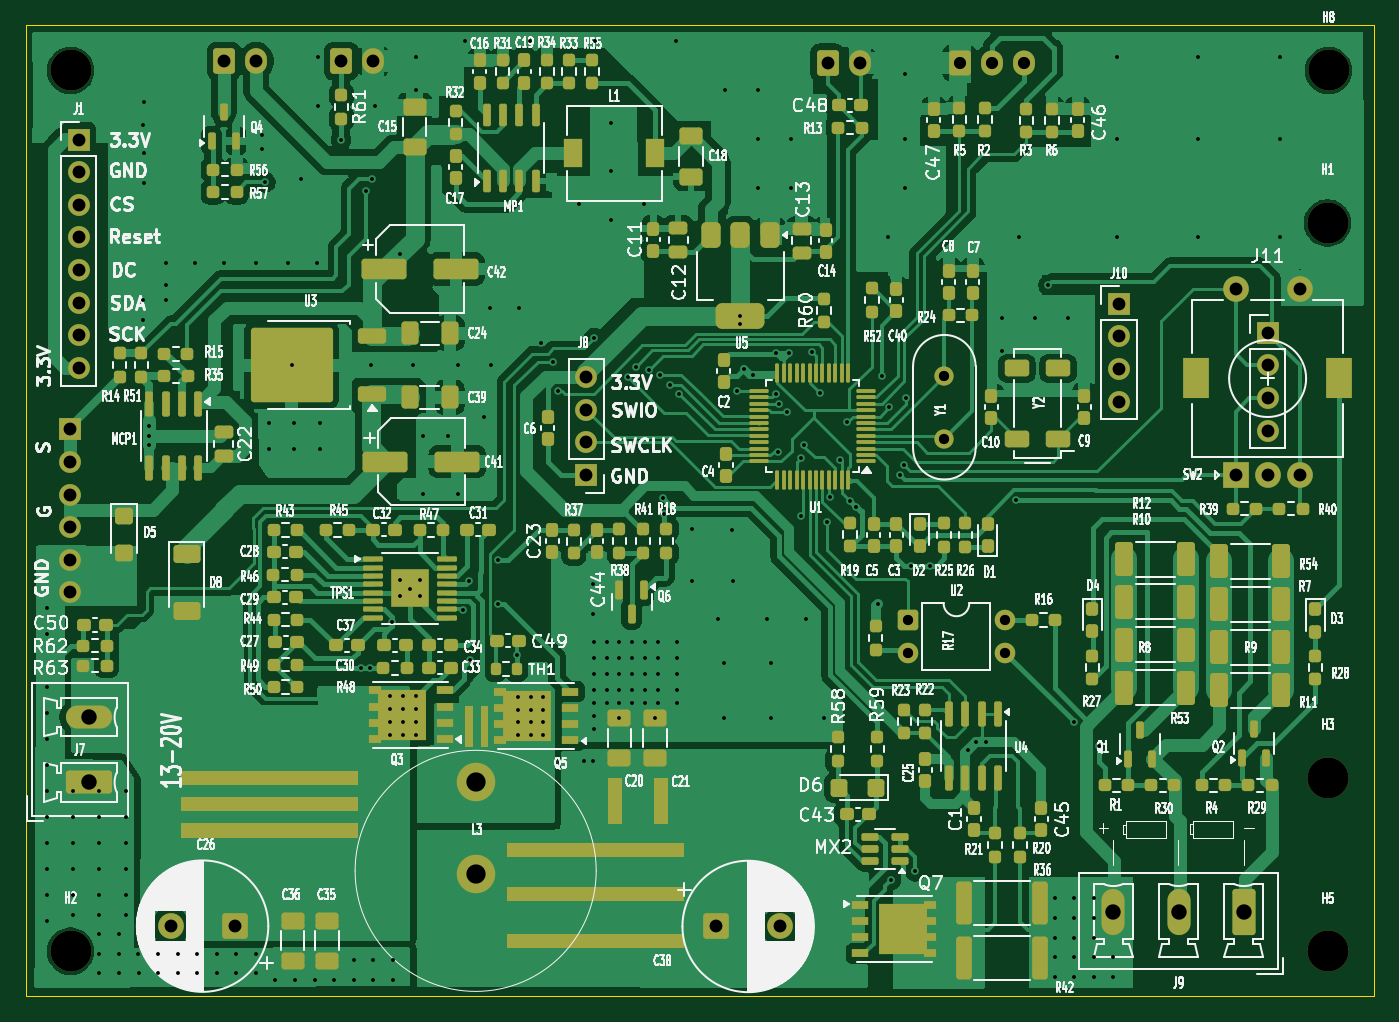
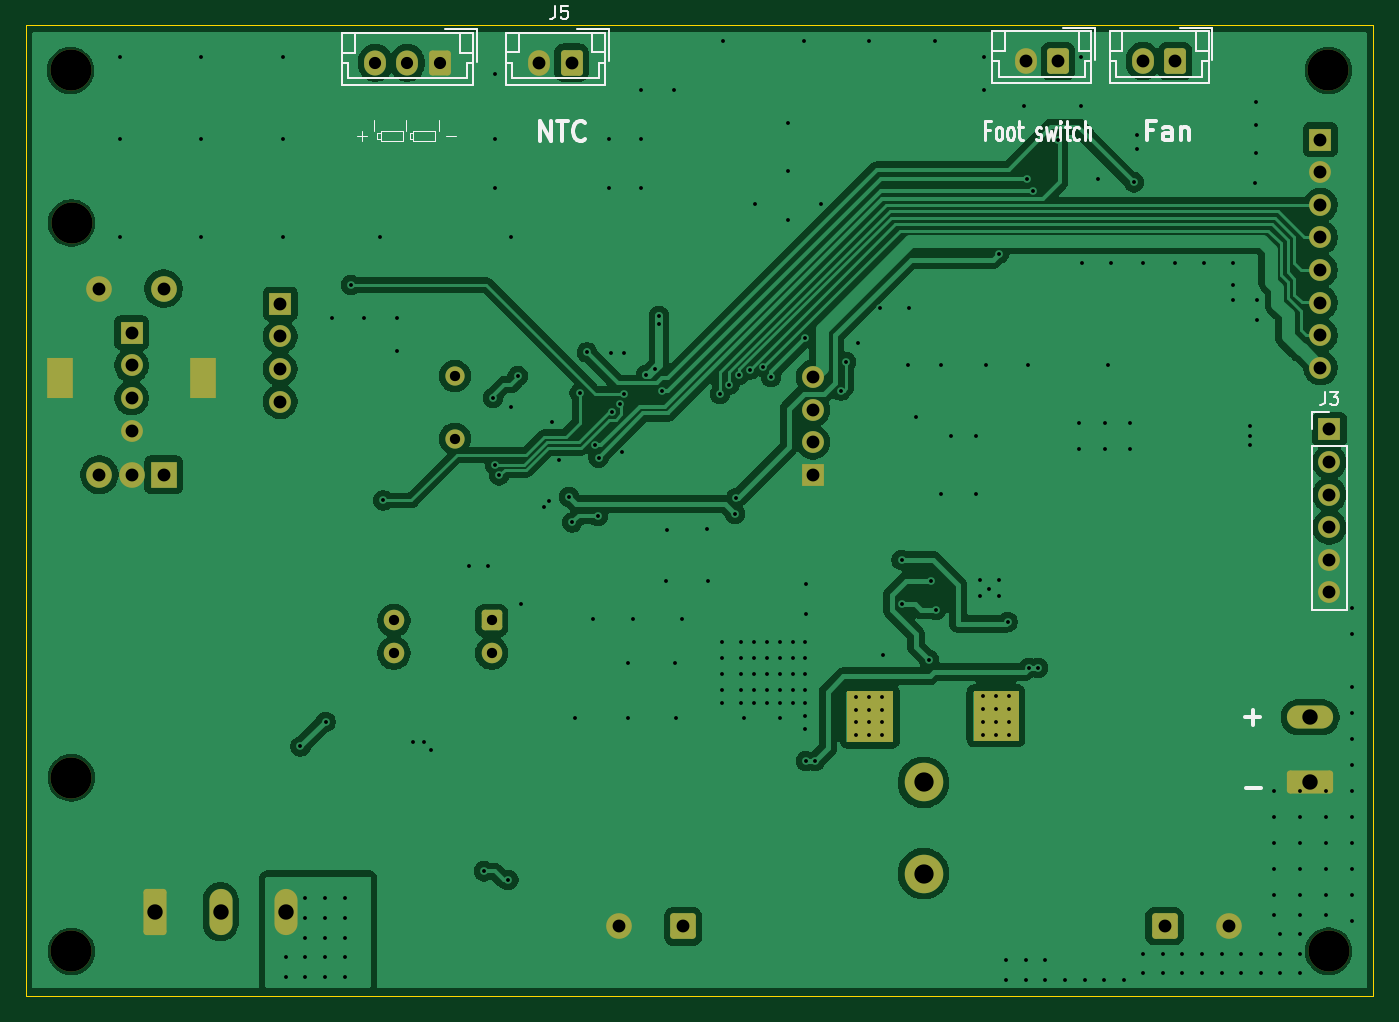
Circuit board: 11 layer files. Board 105.0 x 75.6 mm.
- bottom_copper: Meister-Spot Welder 1.0-B_Cu.gbr (138461 bytes)
- bottom_mask: Meister-Spot Welder 1.0-B_Mask.gbr (4970 bytes)
- paste: Meister-Spot Welder 1.0-B_Paste.gbr (481 bytes)
- bottom_silk: Meister-Spot Welder 1.0-B_Silkscreen.gbr (13441 bytes)
- outline: Meister-Spot Welder 1.0-Edge_Cuts.gbr (641 bytes)
- top_copper: Meister-Spot Welder 1.0-F_Cu.gbr (197393 bytes)
- top_mask: Meister-Spot Welder 1.0-F_Mask.gbr (24149 bytes)
- paste: Meister-Spot Welder 1.0-F_Paste.gbr (18300 bytes)
- top_silk: Meister-Spot Welder 1.0-F_Silkscreen.gbr (318274 bytes)
- drill: Meister-Spot Welder 1.0-NPTH.drl (445 bytes)
- drill: Meister-Spot Welder 1.0-PTH.drl (6400 bytes)

=== bottom_copper: Meister-Spot Welder 1.0-B_Cu.gbr (138461 bytes, source omitted) ===
=== bottom_mask: Meister-Spot Welder 1.0-B_Mask.gbr ===
%TF.GenerationSoftware,KiCad,Pcbnew,9.0.2*%
%TF.CreationDate,2026-01-03T13:34:27+01:00*%
%TF.ProjectId,Meister-Spot Welder 1.0,4d656973-7465-4722-9d53-706f74205765,rev?*%
%TF.SameCoordinates,Original*%
%TF.FileFunction,Soldermask,Bot*%
%TF.FilePolarity,Negative*%
%FSLAX46Y46*%
G04 Gerber Fmt 4.6, Leading zero omitted, Abs format (unit mm)*
G04 Created by KiCad (PCBNEW 9.0.2) date 2026-01-03 13:34:27*
%MOMM*%
%LPD*%
G01*
G04 APERTURE LIST*
G04 Aperture macros list*
%AMRoundRect*
0 Rectangle with rounded corners*
0 $1 Rounding radius*
0 $2 $3 $4 $5 $6 $7 $8 $9 X,Y pos of 4 corners*
0 Add a 4 corners polygon primitive as box body*
4,1,4,$2,$3,$4,$5,$6,$7,$8,$9,$2,$3,0*
0 Add four circle primitives for the rounded corners*
1,1,$1+$1,$2,$3*
1,1,$1+$1,$4,$5*
1,1,$1+$1,$6,$7*
1,1,$1+$1,$8,$9*
0 Add four rect primitives between the rounded corners*
20,1,$1+$1,$2,$3,$4,$5,0*
20,1,$1+$1,$4,$5,$6,$7,0*
20,1,$1+$1,$6,$7,$8,$9,0*
20,1,$1+$1,$8,$9,$2,$3,0*%
G04 Aperture macros list end*
%ADD10C,0.100000*%
%ADD11C,3.200000*%
%ADD12RoundRect,0.250000X-0.750000X-0.750000X0.750000X-0.750000X0.750000X0.750000X-0.750000X0.750000X0*%
%ADD13C,2.000000*%
%ADD14RoundRect,0.250000X1.550000X-0.650000X1.550000X0.650000X-1.550000X0.650000X-1.550000X-0.650000X0*%
%ADD15O,3.600000X1.800000*%
%ADD16R,1.700000X1.700000*%
%ADD17C,1.700000*%
%ADD18C,3.000000*%
%ADD19C,1.500000*%
%ADD20RoundRect,0.250000X-0.550000X-0.550000X0.550000X-0.550000X0.550000X0.550000X-0.550000X0.550000X0*%
%ADD21C,1.600000*%
%ADD22RoundRect,0.250000X0.750000X0.750000X-0.750000X0.750000X-0.750000X-0.750000X0.750000X-0.750000X0*%
%ADD23R,2.000000X2.000000*%
%ADD24R,2.000000X3.200000*%
%ADD25RoundRect,0.250000X0.650000X1.550000X-0.650000X1.550000X-0.650000X-1.550000X0.650000X-1.550000X0*%
%ADD26O,1.800000X3.600000*%
%ADD27RoundRect,0.250000X-0.600000X-0.750000X0.600000X-0.750000X0.600000X0.750000X-0.600000X0.750000X0*%
%ADD28O,1.700000X2.000000*%
%ADD29RoundRect,0.250000X-0.600000X-0.725000X0.600000X-0.725000X0.600000X0.725000X-0.600000X0.725000X0*%
%ADD30O,1.700000X1.950000*%
G04 APERTURE END LIST*
D10*
X41775000Y-65875000D02*
X45225000Y-65875000D01*
X45225000Y-69725000D01*
X41775000Y-69725000D01*
X41775000Y-65875000D01*
G36*
X41775000Y-65875000D02*
G01*
X45225000Y-65875000D01*
X45225000Y-69725000D01*
X41775000Y-69725000D01*
X41775000Y-65875000D01*
G37*
X51550000Y-65875000D02*
X55075000Y-65875000D01*
X55075000Y-69775000D01*
X51550000Y-69775000D01*
X51550000Y-65875000D01*
G36*
X51550000Y-65875000D02*
G01*
X55075000Y-65875000D01*
X55075000Y-69775000D01*
X51550000Y-69775000D01*
X51550000Y-65875000D01*
G37*
D11*
%TO.C,H1*%
X115500000Y-29410000D03*
%TD*%
%TO.C,H2*%
X17560000Y-86150000D03*
%TD*%
%TO.C,H3*%
X115530000Y-72640000D03*
%TD*%
%TO.C,H5*%
X115525000Y-86175000D03*
%TD*%
%TO.C,H6*%
X17575000Y-17525000D03*
%TD*%
%TO.C,H8*%
X115580000Y-17530000D03*
%TD*%
D12*
%TO.C,C38*%
X67857323Y-84225000D03*
D13*
X72857323Y-84225000D03*
%TD*%
D14*
%TO.C,J7*%
X19000000Y-73000000D03*
D15*
X19000000Y-67920000D03*
%TD*%
D16*
%TO.C,J8*%
X57750000Y-49040000D03*
D17*
X57750000Y-46500000D03*
X57750000Y-43960000D03*
X57750000Y-41420000D03*
%TD*%
D16*
%TO.C,J11*%
X110830000Y-37970000D03*
D17*
X110830000Y-40510000D03*
X110830000Y-43050000D03*
X110830000Y-45590000D03*
%TD*%
D18*
%TO.C,L3*%
X49125000Y-73000000D03*
X49125000Y-80110000D03*
%TD*%
D16*
%TO.C,J1*%
X18200000Y-22920000D03*
D17*
X18200000Y-25460000D03*
X18200000Y-28000000D03*
X18200000Y-30540000D03*
X18200000Y-33080000D03*
X18200000Y-35620000D03*
X18200000Y-38160000D03*
X18200000Y-40700000D03*
%TD*%
D19*
%TO.C,Y1*%
X85641150Y-41331050D03*
X85641150Y-46211050D03*
%TD*%
D20*
%TO.C,U2*%
X82775000Y-60385000D03*
D21*
X82775000Y-62925000D03*
X90395000Y-62925000D03*
X90395000Y-60385000D03*
%TD*%
D22*
%TO.C,C26*%
X30350000Y-84200000D03*
D13*
X25350000Y-84200000D03*
%TD*%
D23*
%TO.C,SW2*%
X108330000Y-49030000D03*
D13*
X113330000Y-49030000D03*
X110830000Y-49030000D03*
D24*
X105230000Y-41530000D03*
X116430000Y-41530000D03*
D13*
X113330000Y-34530000D03*
X108330000Y-34530000D03*
%TD*%
D25*
%TO.C,J9*%
X108970000Y-83070000D03*
D26*
X103890000Y-83070000D03*
X98810000Y-83070000D03*
%TD*%
D16*
%TO.C,J10*%
X99250000Y-35715000D03*
D17*
X99250000Y-38255000D03*
X99250000Y-40795000D03*
X99250000Y-43335000D03*
%TD*%
D16*
%TO.C,J3*%
X17500000Y-45500000D03*
D17*
X17500000Y-48040000D03*
X17500000Y-50580000D03*
X17500000Y-53120000D03*
X17500000Y-55660000D03*
X17500000Y-58200000D03*
%TD*%
D27*
%TO.C,J5*%
X76550000Y-16925000D03*
D28*
X79050000Y-16925000D03*
%TD*%
D27*
%TO.C,J2*%
X38650000Y-16800000D03*
D28*
X41150000Y-16800000D03*
%TD*%
D27*
%TO.C,J4*%
X29525000Y-16800000D03*
D28*
X32025000Y-16800000D03*
%TD*%
D29*
%TO.C,J6*%
X86837600Y-16943200D03*
D30*
X89337600Y-16943200D03*
X91837600Y-16943200D03*
%TD*%
M02*

=== paste: Meister-Spot Welder 1.0-B_Paste.gbr ===
%TF.GenerationSoftware,KiCad,Pcbnew,9.0.2*%
%TF.CreationDate,2026-01-03T13:34:27+01:00*%
%TF.ProjectId,Meister-Spot Welder 1.0,4d656973-7465-4722-9d53-706f74205765,rev?*%
%TF.SameCoordinates,Original*%
%TF.FileFunction,Paste,Bot*%
%TF.FilePolarity,Positive*%
%FSLAX46Y46*%
G04 Gerber Fmt 4.6, Leading zero omitted, Abs format (unit mm)*
G04 Created by KiCad (PCBNEW 9.0.2) date 2026-01-03 13:34:27*
%MOMM*%
%LPD*%
G01*
G04 APERTURE LIST*
G04 APERTURE END LIST*
M02*

=== bottom_silk: Meister-Spot Welder 1.0-B_Silkscreen.gbr (13441 bytes, source omitted) ===
=== outline: Meister-Spot Welder 1.0-Edge_Cuts.gbr ===
%TF.GenerationSoftware,KiCad,Pcbnew,9.0.2*%
%TF.CreationDate,2026-01-03T13:34:27+01:00*%
%TF.ProjectId,Meister-Spot Welder 1.0,4d656973-7465-4722-9d53-706f74205765,rev?*%
%TF.SameCoordinates,Original*%
%TF.FileFunction,Profile,NP*%
%FSLAX46Y46*%
G04 Gerber Fmt 4.6, Leading zero omitted, Abs format (unit mm)*
G04 Created by KiCad (PCBNEW 9.0.2) date 2026-01-03 13:34:27*
%MOMM*%
%LPD*%
G01*
G04 APERTURE LIST*
%TA.AperFunction,Profile*%
%ADD10C,0.050000*%
%TD*%
G04 APERTURE END LIST*
D10*
X14071600Y-14020800D02*
X119089600Y-14020800D01*
X119089600Y-89662000D01*
X14071600Y-89662000D01*
X14071600Y-14020800D01*
M02*

=== top_copper: Meister-Spot Welder 1.0-F_Cu.gbr (197393 bytes, source omitted) ===
=== top_mask: Meister-Spot Welder 1.0-F_Mask.gbr (24149 bytes, source omitted) ===
=== paste: Meister-Spot Welder 1.0-F_Paste.gbr (18300 bytes, source omitted) ===
=== top_silk: Meister-Spot Welder 1.0-F_Silkscreen.gbr (318274 bytes, source omitted) ===
=== drill: Meister-Spot Welder 1.0-NPTH.drl ===
M48
; DRILL file {KiCad 9.0.2} date 2026-01-03T13:34:24+0100
; FORMAT={-:-/ absolute / metric / decimal}
; #@! TF.CreationDate,2026-01-03T13:34:24+01:00
; #@! TF.GenerationSoftware,Kicad,Pcbnew,9.0.2
; #@! TF.FileFunction,NonPlated,1,2,NPTH
FMAT,2
METRIC
; #@! TA.AperFunction,NonPlated,NPTH,ComponentDrill
T1C3.200
%
G90
G05
T1
X17.56Y-86.15
X17.575Y-17.525
X115.5Y-29.41
X115.525Y-86.175
X115.53Y-72.64
X115.58Y-17.53
M30

=== drill: Meister-Spot Welder 1.0-PTH.drl (6400 bytes, source omitted) ===
